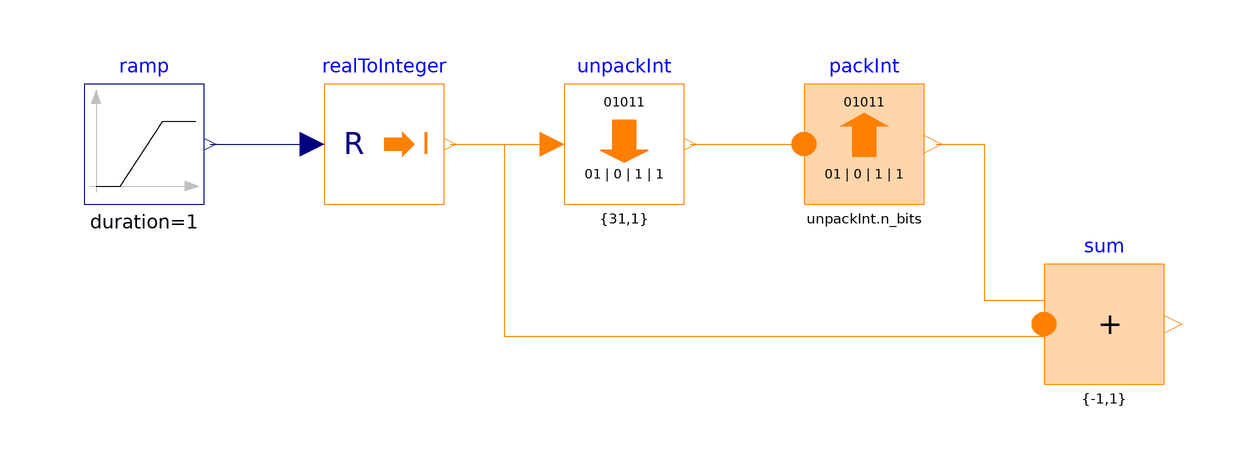

The Modelica model whose source follows is shown above as a component diagram (icons at their Placement, wires along their Line points).

model TestPack
  extends Modelica.Icons.Example;
  Modelica.Blocks.Sources.Ramp ramp(duration = 1, height = 66000, offset = -33000) annotation(
    Placement(visible = true, transformation(origin = {-80, 0}, extent = {{-10, -10}, {10, 10}}, rotation = 0)));
  Modelica.Blocks.Math.RealToInteger realToInteger annotation(
    Placement(visible = true, transformation(origin = {-40, 0}, extent = {{-10, -10}, {10, 10}}, rotation = 0)));
  XInTheLoop.Blocks.Bitwise.UnpackInt unpackInt(n_bits = {31, 1}) annotation(
    Placement(visible = true, transformation(origin = {0, 0}, extent = {{-10, -10}, {10, 10}}, rotation = 0)));
  XInTheLoop.Blocks.Bitwise.PackInt packInt(n_bits = unpackInt.n_bits, nu = size(unpackInt.y, 1)) annotation(
    Placement(visible = true, transformation(origin = {40, 0}, extent = {{-10, -10}, {10, 10}}, rotation = 0)));
  Modelica.Blocks.MathInteger.Sum sum(nu = 2, k = {-1, 1}) annotation(
    Placement(visible = true, transformation(origin = {80, -30}, extent = {{-10, -10}, {10, 10}}, rotation = 0)));
  import ModelicaReference.Operators.'assert()';
  import XInTheLoop.Functions.int2hex;
equation
  connect(ramp.y, realToInteger.u) annotation(
    Line(points = {{-69, 0}, {-52, 0}}, color = {0, 0, 127}));
  connect(realToInteger.y, unpackInt.u) annotation(
    Line(points = {{-29, 0}, {-12, 0}}, color = {255, 127, 0}));
  connect(unpackInt.y, packInt.u) annotation(
    Line(points = {{11, 0}, {30, 0}}, color = {255, 127, 0}));
  connect(realToInteger.y, sum.u[1]) annotation(
    Line(points = {{-28, 0}, {-20, 0}, {-20, -32}, {70, -32}, {70, -30}}, color = {255, 127, 0}));
  connect(packInt.y, sum.u[2]) annotation(
    Line(points = {{52, 0}, {60, 0}, {60, -26}, {70, -26}, {70, -30}}, color = {255, 127, 0}));
  for i in 1:packInt.nu loop
    assert(unpackInt.y[i] == packInt.u[i], "Connected vectors are not equal i=" + String(i));
  end for;
  assert(unpackInt.u == packInt.y, "TestPack: " + int2hex(unpackInt.u) + "->Unpack->Pack->" + int2hex(packInt.y));
  annotation(
    experiment(StartTime = 0, StopTime = 1, Tolerance = 1e-06, Interval = 0.0151515),
    Documentation(info = "<html><head></head><body>
Test the basic bitwise integer pack and unpack operations. A set of integer values are first unpacked into a vector, then packed into an integer again (using the same n_bits configuration), and finally compute the difference between the input and output integer value. This difference should be zero for all input integer values.
</body></html>"));
end TestPack;